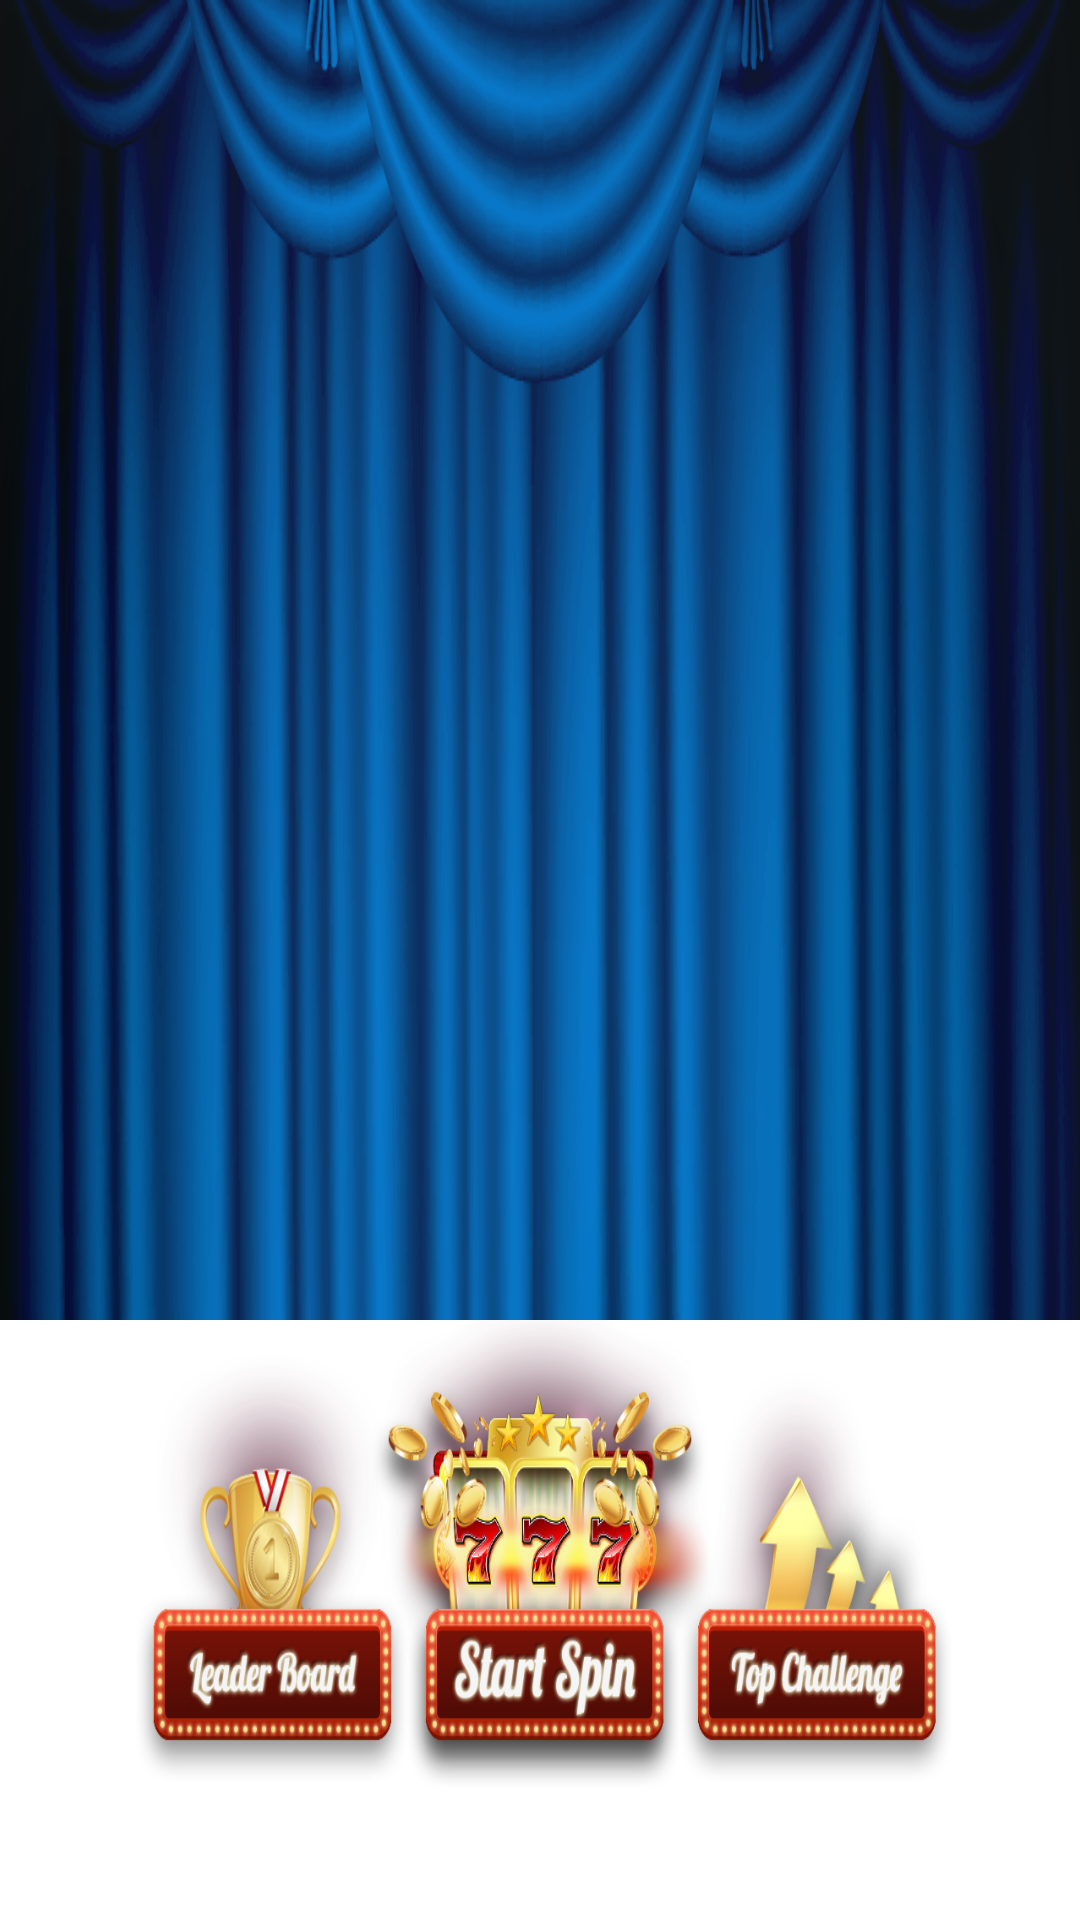

Reconstruct the res/layout file that produces this screen, plus the resources it refers to.
<!-- AndroidManifest.xml: application theme AppTheme -->
<!-- res/layout/content_main.xml -->
<?xml version="1.0" encoding="utf-8"?>
<RelativeLayout
    xmlns:android="http://schemas.android.com/apk/res/android"
    xmlns:tools="http://schemas.android.com/tools"
    xmlns:app="http://schemas.android.com/apk/res-auto"
    android:layout_width="match_parent"
    android:layout_height="match_parent"
    android:paddingLeft="@dimen/activity_horizontal_margin"
    android:paddingRight="@dimen/activity_horizontal_margin"
    app:layout_behavior="@string/appbar_scrolling_view_behavior"
    tools:showIn="@layout/activity_main"
    tools:context="com.dnhthoi.aminationsimple.MainActivity"
    android:background="#ffff">
    <LinearLayout
        android:id="@+id/lnCenter"
        android:layout_width="match_parent"
        android:weightSum="2"
        android:layout_height="match_parent"
        android:orientation="horizontal">
        <ImageView
            android:id="@+id/imgBackground1"
            android:layout_width="0dp"
            android:layout_weight="1"
            android:layout_height="match_parent"
            android:background="@drawable/sup_left_backgound"/>

        <ImageView
            android:id="@+id/imgBackground2"
            android:layout_width="0dp"
            android:layout_weight="1"
            android:layout_height="match_parent"
            android:background="@drawable/sup_right_backgound"/>
    </LinearLayout>
    <ImageView
        android:id="@+id/imgAnimate"
        android:layout_width="300dp"
        android:layout_height="300dp"
        android:layout_centerInParent="true"
        android:visibility="gone"/>

    <ImageView
        android:layout_alignParentBottom="true"
        android:layout_centerInParent="true"
        android:id="@+id/imgBackground3"
        android:layout_width="match_parent"
        android:layout_height="200dp"
        android:background="@drawable/main_background"/>

</RelativeLayout>
<!-- res/layout/activity_main.xml (included above) -->
<?xml version="1.0" encoding="utf-8"?>
<android.support.design.widget.CoordinatorLayout
    xmlns:android="http://schemas.android.com/apk/res/android"
    xmlns:app="http://schemas.android.com/apk/res-auto"
    xmlns:tools="http://schemas.android.com/tools"
    android:layout_width="match_parent"
    android:layout_height="match_parent"
    android:fitsSystemWindows="true"
    tools:context="com.dnhthoi.aminationsimple.MainActivity">

    <include layout="@layout/content_main"/>

    <android.support.design.widget.FloatingActionButton
        android:id="@+id/fab"
        android:layout_width="wrap_content"
        android:layout_height="wrap_content"
        android:layout_gravity="bottom|end"
        android:layout_margin="@dimen/fab_margin"
        android:src="@android:drawable/ic_dialog_email" />

</android.support.design.widget.CoordinatorLayout>
<!-- resources referenced by this layout -->
<resources>
  <!-- drawable main_background: png bitmap (drawable, 217800 bytes) -->
  <!-- drawable sup_left_backgound: png bitmap (drawable, 153337 bytes) -->
  <!-- drawable sup_right_backgound: png bitmap (drawable, 148562 bytes) -->
  <style name="AppTheme" parent="Theme.AppCompat.Light.DarkActionBar">
          
          <item name="colorPrimary">@color/colorPrimary</item>
          <item name="colorPrimaryDark">@color/colorPrimaryDark</item>
          <item name="colorAccent">@color/colorAccent</item>
      </style>
  <!-- not gathered from this repository: default colours our renderer supplied (Android Studio template values) -->
  <color name="colorPrimary">#FF6200EE</color>
  <color name="colorPrimaryDark">#FF3700B3</color>
  <color name="colorAccent">#FF03DAC5</color>
</resources>
